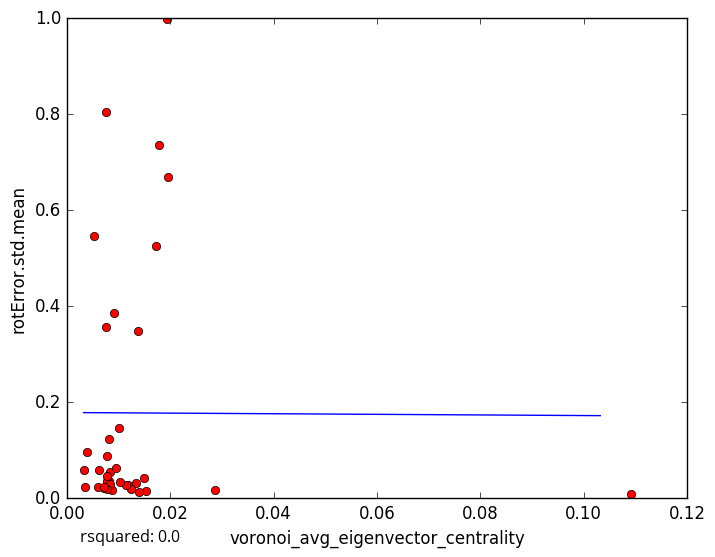

The data file committed next to this chart (first rows):
voronoi_avg_eigenvector_centrality, rotError.std.mean
0.01176, 0.02798
0.0134, 0.03204
0.008639, 0.01784
0.01236, 0.01999
0.007273, 0.0216
0.008138, 0.03689
0.007712, 0.036
0.02863, 0.01772
0.01728, 0.5247
0.009212, 0.3857
0.00768, 0.08834
0.008252, 0.02983
0.003489, 0.02242
0.01529, 0.01481
0.1091, 0.008167
0.01405, 0.01243
0.01496, 0.04137
0.00608, 0.02285
0.01138, 0.02822
0.008135, 0.1227
0.007758, 0.02027
0.007205, 0.02307
0.008308, 0.05562
0.007658, 0.805
0.01789, 0.7367
0.01375, 0.3487
0.009414, 0.06363
0.00386, 0.09598
0.007665, 0.3575
0.007808, 0.04727
0.01937, 0.9976
0.006178, 0.05867
0.005337, 0.5463
0.01959, 0.6686
0.01004, 0.1473
0.003234, 0.05919
0.01034, 0.0334
5-Fold RMSE:, 0.2164, 0.4048, 0.6531, 0.273, 0.273
Average 5-Fold RMSE:, 0.3494
5-Fold rsquared:, -0.0006501, -3.597, -48.72, -1.014, -1.014
Average 5-Fold rsquared:, -10.81
